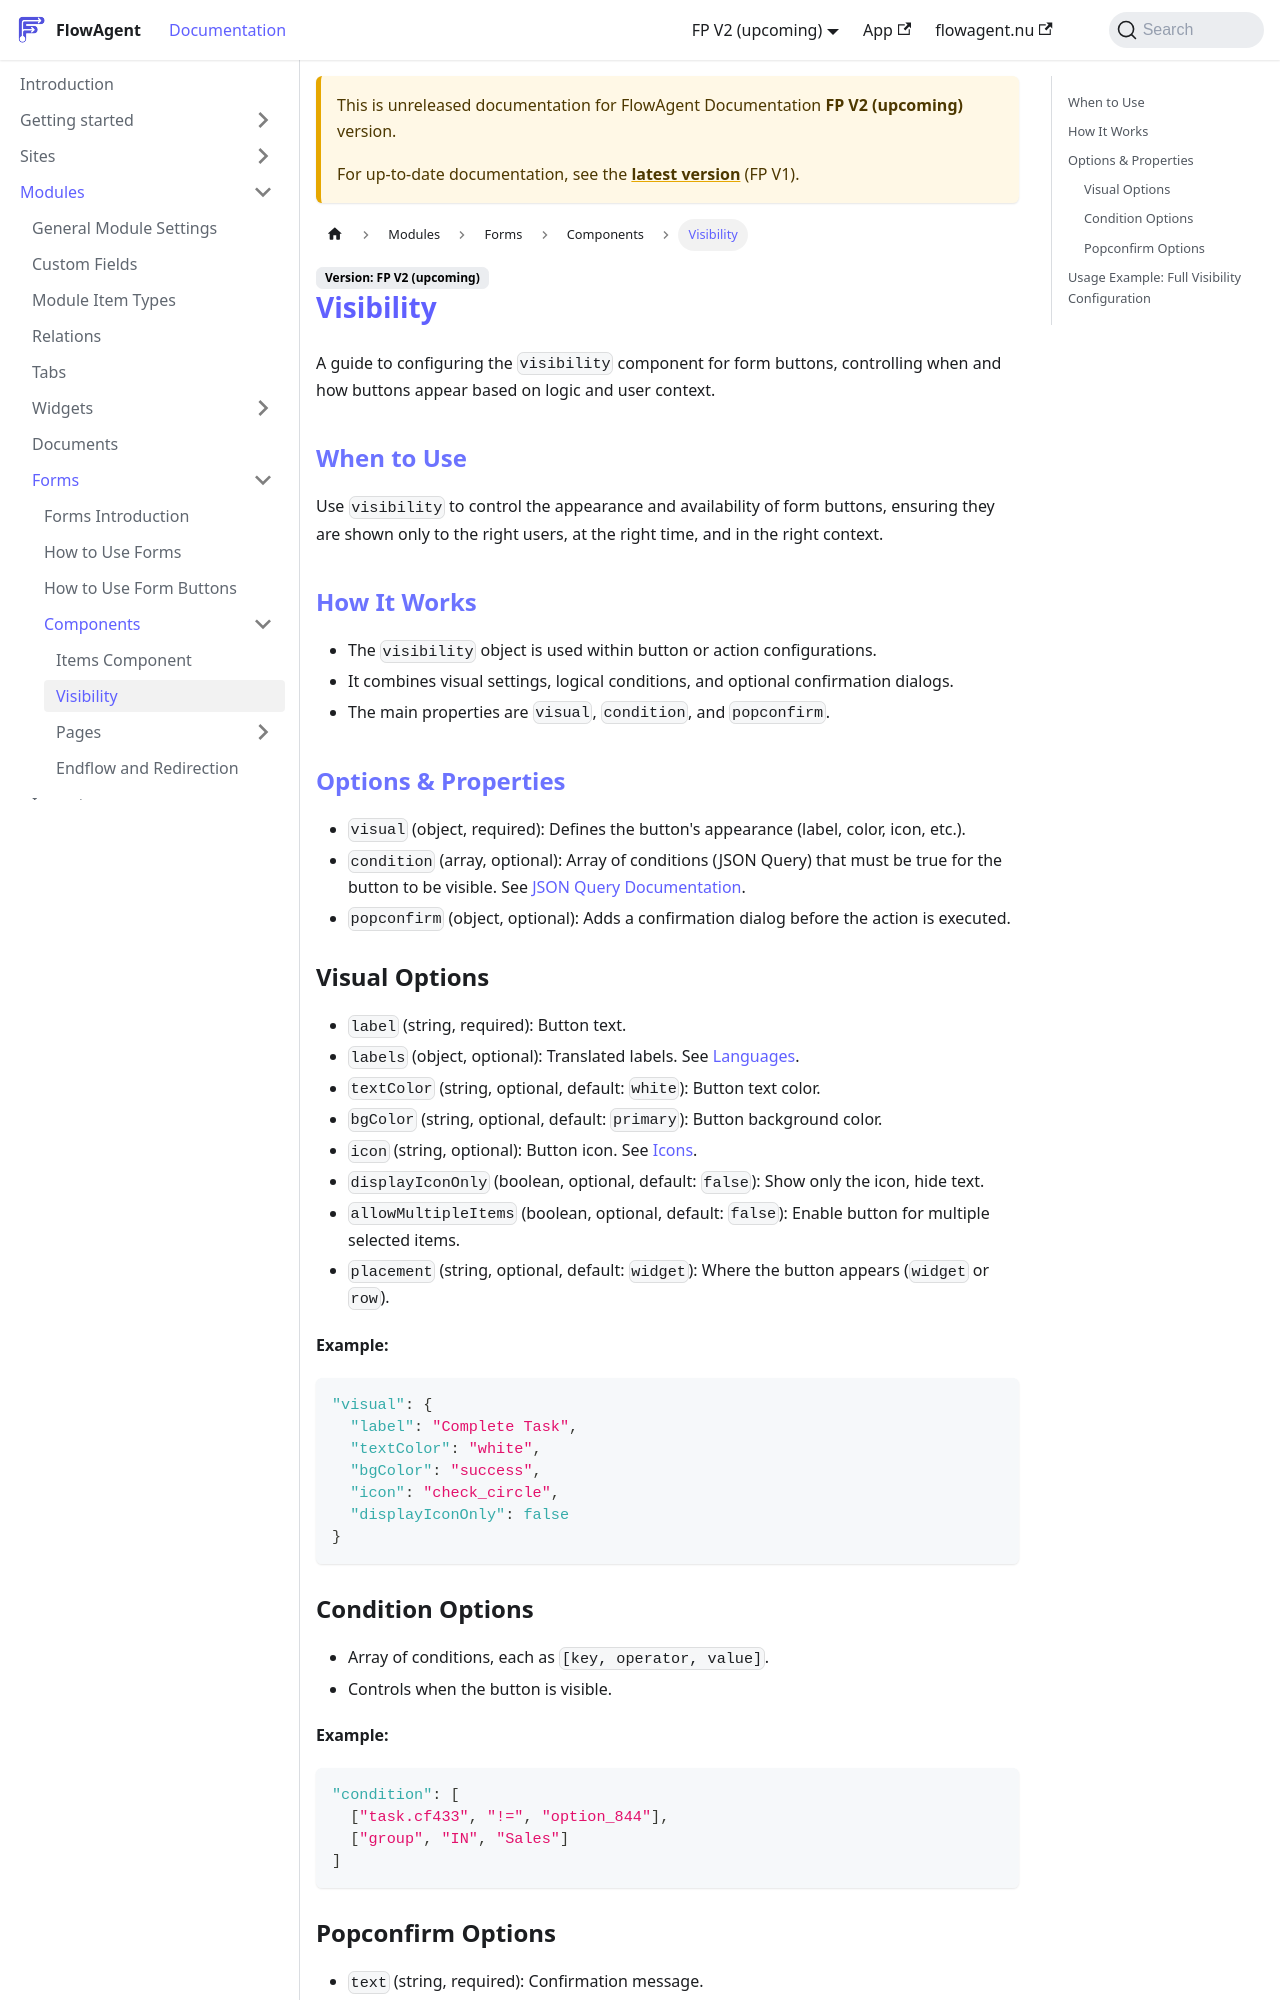

repository: flowagentnu/1rel-documentation · page: docs/v2/modules/forms/components/visibility.html · generator: docusaurus

# Visibility

A guide to configuring the `visibility` component for form buttons, controlling when and how buttons appear based on logic and user context.

## When to Use
Use `visibility` to control the appearance and availability of form buttons, ensuring they are shown only to the right users, at the right time, and in the right context.

## How It Works
- The `visibility` object is used within button or action configurations.
- It combines visual settings, logical conditions, and optional confirmation dialogs.
- The main properties are `visual`, `condition`, and `popconfirm`.

## Options & Properties
- `visual` (object, required): Defines the button's appearance (label, color, icon, etc.).
- `condition` (array, optional): Array of conditions (JSON Query) that must be true for the button to be visible. See [JSON Query Documentation](../../../JSON/json-query.md).
- `popconfirm` (object, optional): Adds a confirmation dialog before the action is executed.
